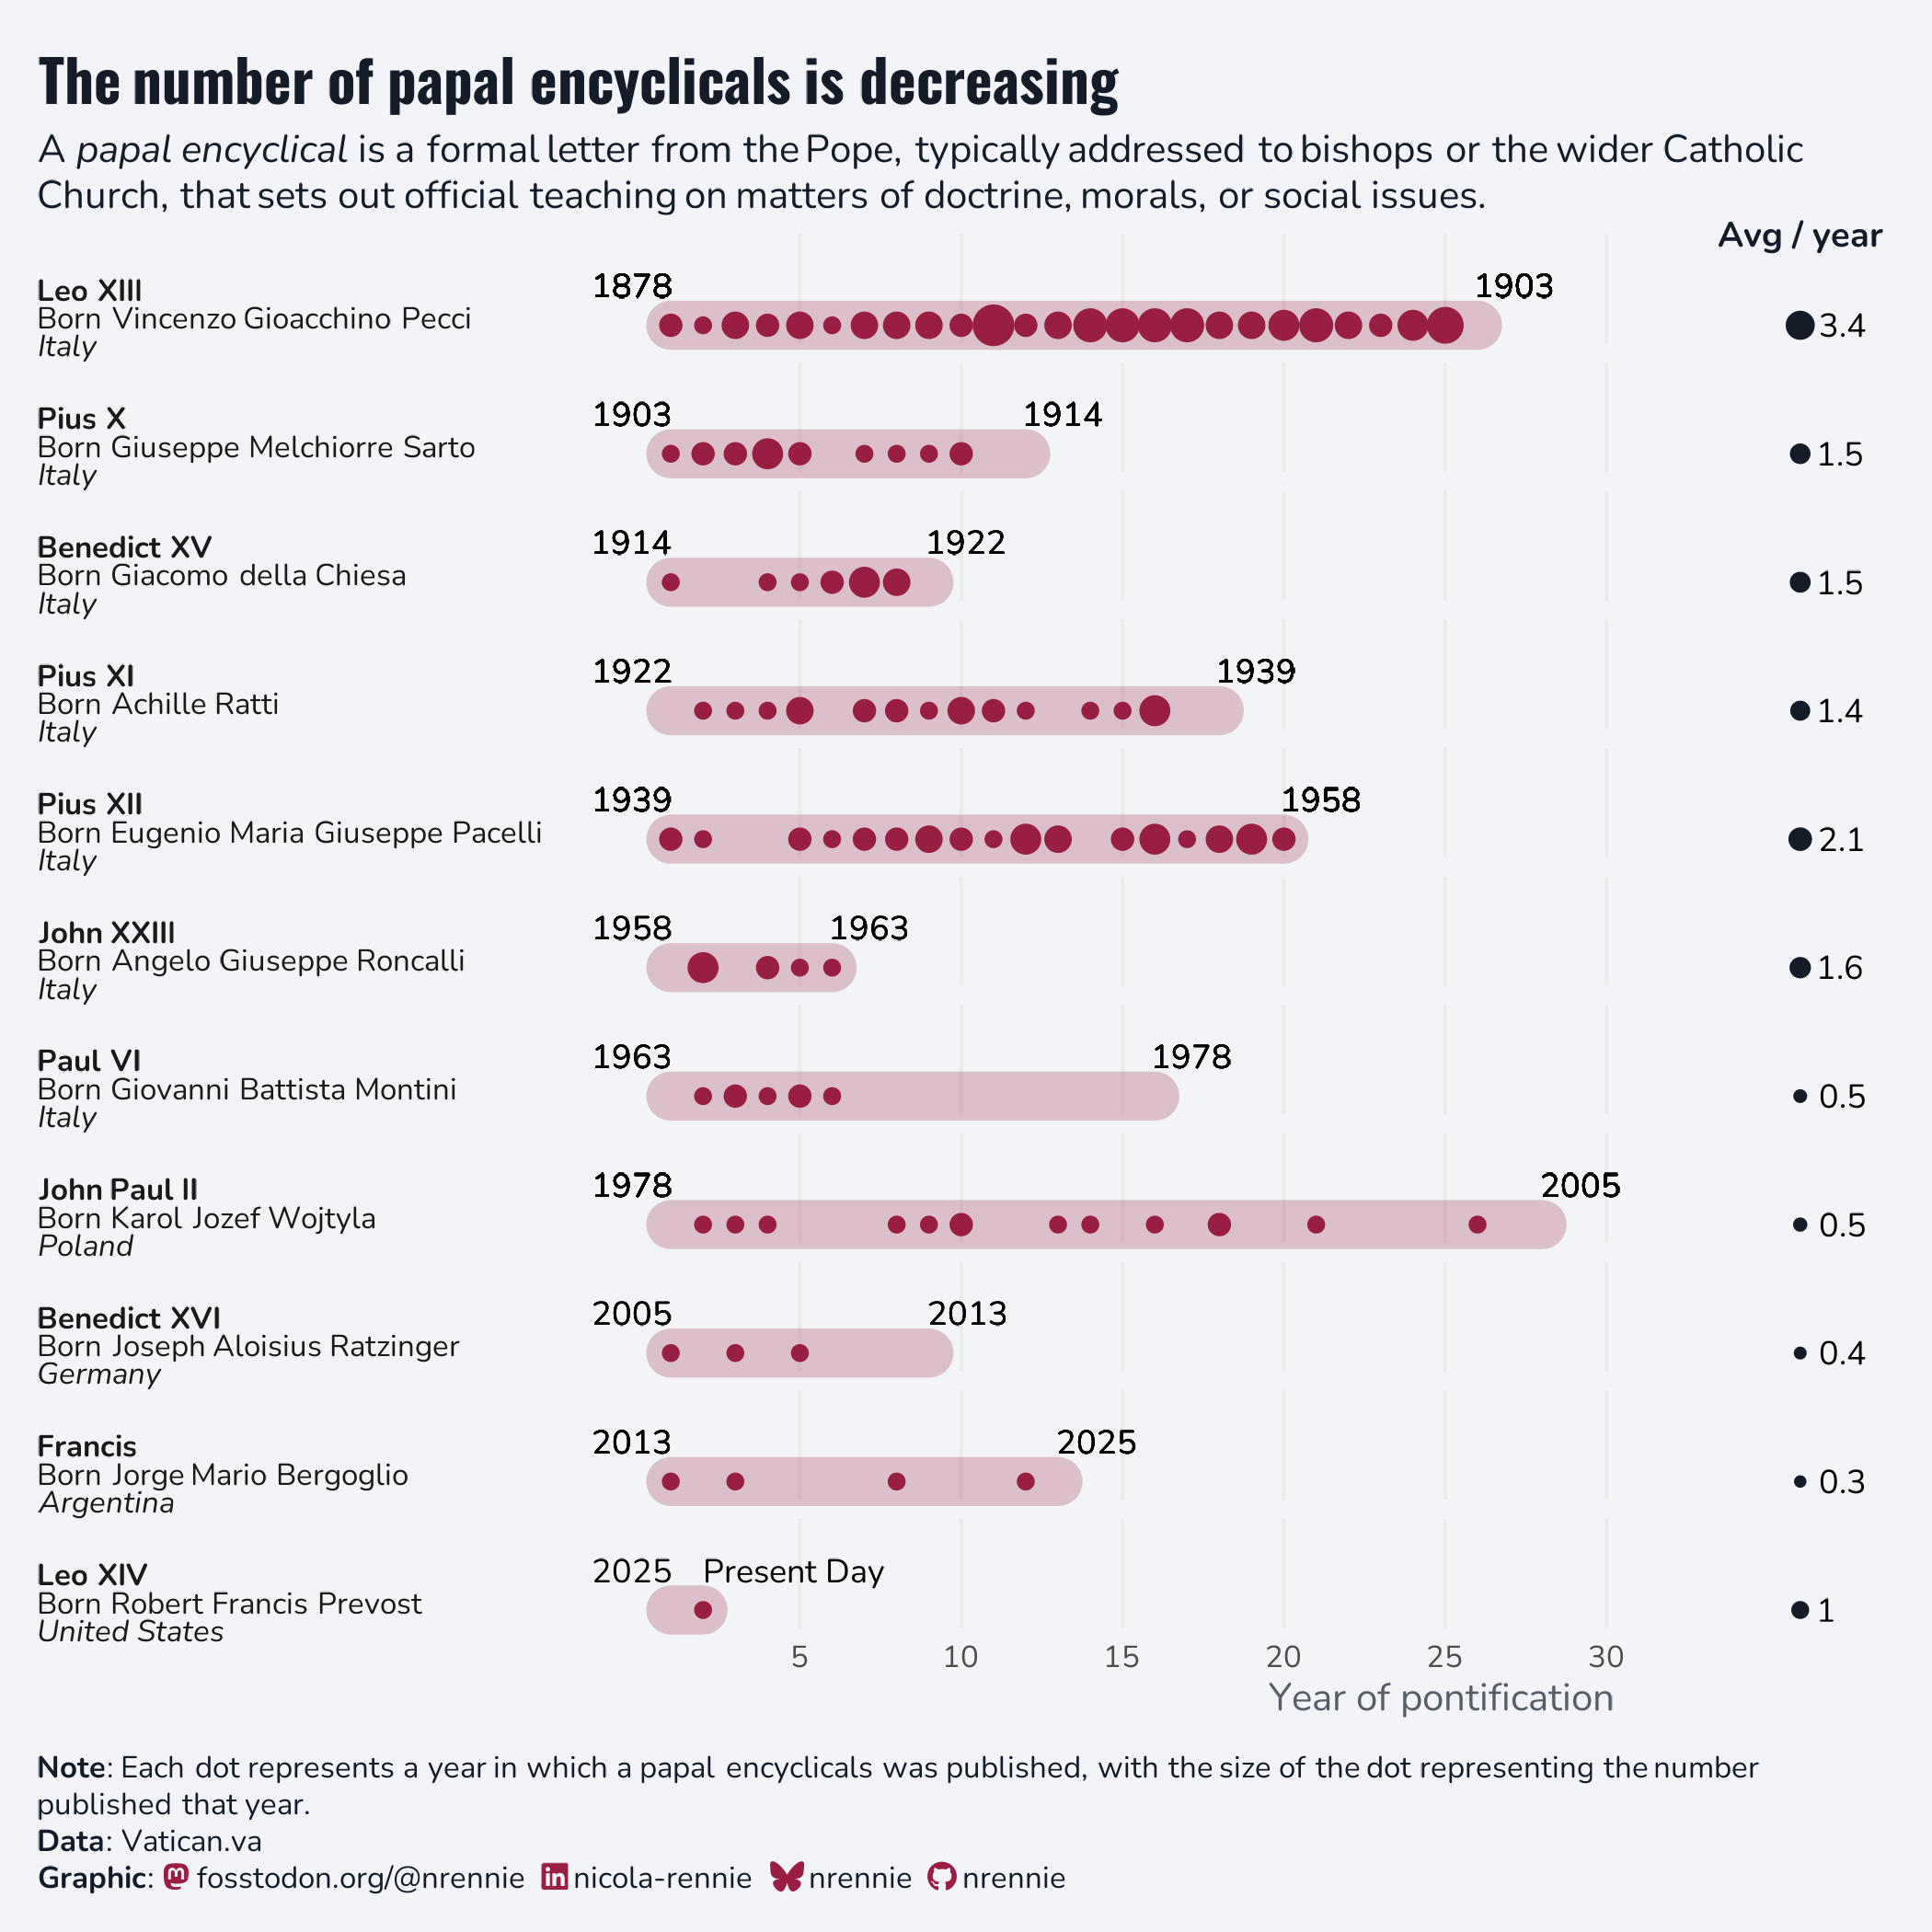

Reproduce this figure in R.
# Load packages -----------------------------------------------------------

library(tidyverse)
library(showtext)
library(ggtext)
library(nrBrand)
library(glue)
library(ggview)
library(ggh4x)


# Load data ---------------------------------------------------------------

tuesdata <- tidytuesdayR::tt_load("2026-06-23")
encyclicals <- tuesdata$encyclicals
papal_encyclicals <- tuesdata$papal_encyclicals
scripture_references <- tuesdata$scripture_references


# Load fonts --------------------------------------------------------------

font_add_google("Oswald")
font_add_google("Nunito")
showtext_auto()
showtext_opts(dpi = 300)
title_font <- "Oswald"
body_font <- "Nunito"


# Define colours and fonts-------------------------------------------------

bg_col <- "#F2F4F8"
text_col <- "#151C28"
highlight_col <- "#991E43"


# Data wrangling ----------------------------------------------------------

pope_data <- papal_encyclicals |>
  select(pope, papal_number, birth_name, birth_country, pontificate_start, pontificate_end) |>
  distinct() |>
  arrange(papal_number) |>
  mutate(
    start_year = year(pontificate_start),
    end_year = year(pontificate_end),
    pope_label = paste0("**", pope, "**<br>Born ", birth_name, "<br><i>", birth_country, "</i>")
  ) |>
  select(-c(pontificate_start, pontificate_end, birth_name, birth_country)) |>
  mutate(
    pope = factor(pope, pope),
    pope_label = factor(pope_label, pope_label)
  ) |>
  mutate(
    end_year_text = if_else(
      is.na(end_year), "Present Day", as.character(end_year)
    ),
    end_year = if_else(
      is.na(end_year), year(today()), end_year
    )
  )

plot_data <- papal_encyclicals |>
  select(pope, pontificate_year) |>
  group_by(pope, pontificate_year) |>
  mutate(n = n()) |>
  ungroup() |>
  distinct() |>
  left_join(pope_data, by = "pope") |>
  mutate(pope_label = factor(pope_label, pope_data$pope_label))

avg_data <- plot_data |>
  group_by(pope_label) |>
  mutate(
    n = sum(n),
    year_diff = end_year - start_year
  ) |>
  ungroup() |>
  select(pope_label, n, year_diff) |>
  mutate(avg_n = n / year_diff) |>
  distinct()


# Define text -------------------------------------------------------------

social <- nrBrand::social_caption(
  bg_colour = bg_col,
  icon_colour = highlight_col,
  font_colour = text_col,
  font_family = body_font
)
title <- "The number of papal encyclicals is decreasing"
st <- "A *papal encyclical* is a formal letter from the Pope, typically addressed to bishops or the wider Catholic Church, that sets out official teaching on matters of doctrine, morals, or social issues."
cap <- paste0("**Note**: Each dot represents a year in which a papal encyclicals was published, with the size of the dot representing the number published that year.<br>", source_caption(source = "Vatican.va", graphic = social))


# Plot --------------------------------------------------------------------

ggplot() +
  geom_segment(
    data = pope_data,
    mapping = aes(
      x = 1, xend = end_year - start_year + 1,
      y = pope_label
    ),
    colour = highlight_col,
    alpha = 0.25,
    linewidth = 6,
    lineend = "round"
  ) +
  geom_text(
    data = plot_data,
    mapping = aes(x = 1, y = pope_label, label = start_year),
    family = body_font,
    size = 3,
    vjust = -1.2,
    hjust = 1
  ) +
  geom_text(
    data = plot_data,
    mapping = aes(
      x = end_year - start_year + 1,
      y = pope_label, label = end_year_text
    ),
    family = body_font,
    size = 3,
    vjust = -1.2,
    hjust = 0
  ) +
  geom_point(
    data = plot_data,
    mapping = aes(x = pontificate_year, y = pope_label, size = n),
    colour = highlight_col
  ) +
  geom_point(
    data = avg_data,
    mapping = aes(x = 36, y = pope_label, size = avg_n),
    colour = text_col
  ) +
  geom_text(
    data = avg_data,
    mapping = aes(x = 36.6, y = pope_label, label = round(avg_n, 1)),
    family = body_font,
    hjust = 0,
    size = 3
  ) +
  at_panel(annotate("text",
    x = 36, y = 4, label = "Avg / year",
    size = 3.2, fontface = "bold", colour = text_col
  ), PANEL %in% c(1)) +
  facet_wrap(~pope_label,
    ncol = 1,
    scales = "free_y", strip.position = "left"
  ) +
  scale_x_continuous(
    breaks = seq(5, 30, 5),
    limits = c(-1, 37)
  ) +
  scale_y_discrete(limits = rev) +
  scale_size_area(max_size = 4.5) +
  labs(
    x = "Year of pontification", y = NULL,
    title = title, subtitle = st,
    caption = cap
  ) +
  coord_cartesian(clip = "off") +
  theme_minimal(base_size = 10, base_family = body_font) +
  theme(
    plot.margin = margin(10, 10, 10, 10),
    plot.title.position = "plot",
    plot.caption.position = "plot",
    plot.background = element_rect(fill = bg_col, colour = bg_col),
    panel.background = element_rect(fill = bg_col, colour = bg_col),
    plot.title = element_textbox_simple(
      colour = text_col,
      hjust = 0,
      halign = 0,
      margin = margin(b = 5, t = 5),
      family = title_font,
      face = "bold",
      size = rel(1.5)
    ),
    plot.subtitle = element_textbox_simple(
      colour = text_col,
      hjust = 0,
      halign = 0,
      margin = margin(b = 5, t = 0),
      family = body_font
    ),
    plot.caption = element_textbox_simple(
      colour = text_col,
      hjust = 0,
      halign = 0,
      margin = margin(b = 0, t = 10),
      family = body_font
    ),
    strip.text.y.left = element_textbox(
      margin = margin(t = 10),
      size = rel(1),
      hjust = 0,
      vjust = 1.5,
      valign = 1.5,
      halign = 0
    ),
    strip.clip = "off",
    axis.title.x = element_text(hjust = 0.72, colour = alpha(text_col, 0.7)),
    axis.text.y = element_blank(),
    panel.grid.minor = element_blank(),
    panel.grid.major.y = element_blank(),
    legend.position = "none"
  ) +
  canvas(
    width = 7, height = 7,
    units = "in", bg = bg_col,
    dpi = 300
  ) -> p


# Save --------------------------------------------------------------------

save_ggplot(
  plot = p,
  file = file.path("2026", "2026-06-23", paste0("20260623", ".png"))
)
